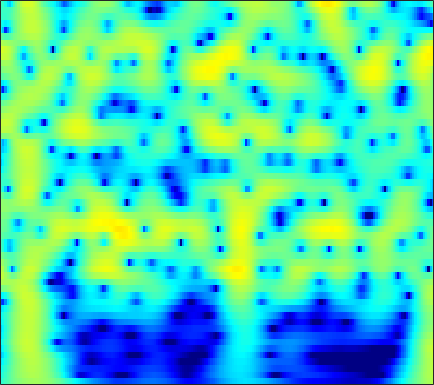

Data behind this chart, as committed beside it:
-5.185, -4.4738, -3.5762, -2.7439, -2.1625, -1.445, -0.79534, -0.35299, 0.17593, 0.63534, 1.0236, 1.2673, 1.5294, 1.721, 1.8183, 1.8867, 1.8868, 1.841, 1.7203, 1.5321, 1.2771, 1.0425, 0.67182, 0.23885
-6.141, -5.188, -4.008, -2.929, -2.186, -1.281, -0.4721, 0.07152, 0.7124, 1.257, 1.706, 1.98, 2.26, 2.443, 2.517, 2.529, 2.442, 2.312, 2.05, 1.685, 1.216, 0.7935, 0.1347, -0.6377
-6.943, -5.891, -4.573, -3.356, -2.511, -1.477, -0.5513, 0.071, 0.8042, 1.425, 1.932, 2.237, 2.544, 2.736, 2.804, 2.793, 2.665, 2.493, 2.16, 1.708, 1.137, 0.6294, -0.1549, -1.062
-8.479, -7.223, -5.635, -4.163, -3.143, -1.899, -0.7946, -0.05736, 0.8021, 1.52, 2.097, 2.438, 2.771, 2.967, 3.025, 2.984, 2.812, 2.599, 2.203, 1.685, 1.048, 0.496, -0.3363, -1.273
-10.86, -8.912, -6.64, -4.674, -3.372, -1.842, -0.5283, 0.3241, 1.291, 2.072, 2.672, 3.006, 3.301, 3.427, 3.412, 3.25, 2.929, 2.587, 2.001, 1.275, 0.4206, -0.2962, -1.34, -2.465
-8.712, -7.154, -5.203, -3.425, -2.214, -0.7636, 0.4932, 1.308, 2.225, 2.948, 3.475, 3.741, 3.923, 3.906, 3.759, 3.383, 2.797, 2.215, 1.246, 0.04994, -1.379, -2.603, -4.429, -6.435
-7.09, -5.787, -4.112, -2.54, -1.447, -0.1184, 1.048, 1.808, 2.66, 3.322, 3.788, 4.006, 4.115, 4.011, 3.787, 3.289, 2.551, 1.83, 0.6251, -0.8865, -2.755, -4.432, -7.13, -10.53
-8.527, -6.886, -4.896, -3.118, -1.92, -0.4985, 0.7239, 1.51, 2.386, 3.064, 3.543, 3.771, 3.898, 3.821, 3.63, 3.194, 2.552, 1.934, 0.9341, -0.2626, -1.637, -2.768, -4.374, -6.021
-9.35, -7.553, -5.428, -3.569, -2.331, -0.8738, 0.3714, 1.171, 2.063, 2.759, 3.261, 3.511, 3.676, 3.651, 3.509, 3.158, 2.628, 2.117, 1.295, 0.3245, -0.7748, -1.67, -2.933, -4.242
-7.869, -6.515, -4.797, -3.206, -2.107, -0.7753, 0.3926, 1.158, 2.028, 2.72, 3.23, 3.491, 3.678, 3.677, 3.555, 3.23, 2.722, 2.223, 1.402, 0.4083, -0.7529, -1.728, -3.16, -4.732
-7.285, -6.149, -4.654, -3.206, -2.167, -0.8687, 0.3083, 1.098, 2.011, 2.751, 3.307, 3.598, 3.818, 3.841, 3.729, 3.407, 2.887, 2.366, 1.497, 0.4234, -0.8656, -1.982, -3.696, -5.708
-9.022, -8.039, -6.512, -4.821, -3.527, -1.865, -0.3581, 0.6439, 1.783, 2.688, 3.359, 3.711, 3.981, 4.028, 3.92, 3.594, 3.062, 2.531, 1.652, 0.5831, -0.6791, -1.745, -3.336, -5.105
-18.14, -18.97, -13.66, -8.712, -5.922, -3.033, -0.8138, 0.5137, 1.913, 2.951, 3.676, 4.029, 4.268, 4.257, 4.095, 3.685, 3.064, 2.47, 1.522, 0.4154, -0.8315, -1.846, -3.273, -4.763
-7.88, -7.641, -6.287, -4.268, -2.696, -0.79, 0.8128, 1.805, 2.855, 3.618, 4.105, 4.296, 4.323, 4.096, 3.763, 3.107, 2.221, 1.42, 0.1765, -1.227, -2.741, -3.916, -5.493, -7.044
-0.4719, -0.2497, 0.1686, 0.7088, 1.177, 1.842, 2.486, 2.92, 3.402, 3.739, 3.896, 3.876, 3.646, 3.153, 2.599, 1.602, 0.2942, -0.9051, -2.788, -4.992, -7.451, -9.365, -11.82, -13.79
2.535, 2.409, 2.248, 2.148, 2.135, 2.223, 2.428, 2.644, 2.967, 3.245, 3.394, 3.381, 3.151, 2.632, 2.028, 0.8899, -0.6756, -2.179, -4.695, -7.972, -12.31, -16.71, -26.16, -36.05
3.974, 3.2, 1.997, 0.6836, -0.2266, -0.9622, -0.7429, -0.0313, 1.195, 2.329, 3.19, 3.608, 3.843, 3.709, 3.358, 2.546, 1.329, 0.141, -1.811, -4.215, -7.003, -9.235, -12.21, -14.86
3.57, 2.314, 0.08842, -3.193, -6.939, -15.85, -11.03, -5.8, -1.756, 0.745, 2.406, 3.252, 3.962, 4.258, 4.235, 3.907, 3.275, 2.606, 1.484, 0.1265, -1.408, -2.63, -4.302, -5.986
1.841, 0.9761, -0.267, -1.433, -2.136, -2.624, -2.412, -1.838, -0.7902, 0.3414, 1.365, 2.004, 2.655, 3.059, 3.201, 3.189, 2.942, 2.622, 2.028, 1.269, 0.359, -0.4123, -1.528, -2.737
-0.2258, -1.087, -2.087, -2.809, -3.085, -3.018, -2.515, -1.947, -1.064, -0.1188, 0.7636, 1.337, 1.974, 2.439, 2.677, 2.841, 2.839, 2.739, 2.477, 2.086, 1.57, 1.1, 0.3707, -0.4884
-3.175, -4.87, -7.676, -10.65, -11.42, -9.37, -6.512, -4.7, -2.73, -1.184, 0.002013, 0.7211, 1.461, 1.999, 2.284, 2.526, 2.656, 2.686, 2.653, 2.549, 2.384, 2.213, 1.902, 1.488
-3.478, -4.997, -7.589, -10.03, -10.67, -9.004, -6.515, -4.885, -3.09, -1.712, -0.66, -0.04475, 0.547, 0.9107, 1.05, 1.096, 1.05, 1.006, 1.053, 1.237, 1.553, 1.838, 2.192, 2.44
-1.691, -2.147, -2.74, -3.341, -3.678, -3.881, -3.807, -3.573, -3.062, -2.442, -1.765, -1.345, -0.9689, -0.9463, -1.207, -1.976, -3.251, -4.399, -5.415, -4.658, -2.571, -0.9441, 0.8934, 2.257
-1.202, -1.266, -1.772, -2.671, -3.556, -5.087, -6.899, -8.111, -8.572, -7.238, -5.36, -4.149, -3.061, -2.624, -2.761, -3.649, -5.519, -7.727, -11.05, -9.318, -4.941, -2.351, 0.2022, 2.012
-0.809, -0.9339, -1.56, -2.581, -3.733, -5.907, -9.105, -12.28, -14.18, -10.43, -6.87, -5.051, -3.4, -2.414, -2.01, -1.806, -1.821, -1.865, -1.761, -1.304, -0.5083, 0.2141, 1.21, 2.124
0.1711, -0.01069, -0.3469, -0.8688, -1.356, -2.063, -2.734, -3.071, -3.198, -2.886, -2.291, -1.785, -1.165, -0.6856, -0.4336, -0.2261, -0.1228, -0.06849, -0.003017, 0.1161, 0.313, 0.5109, 0.828, 1.176
0.957, 0.8448, 0.6911, 0.5039, 0.3923, 0.2752, 0.2322, 0.2486, 0.3394, 0.5046, 0.6793, 0.8121, 0.9275, 0.9377, 0.8605, 0.6411, 0.2928, -0.03171, -0.5008, -0.96, -1.317, -1.461, -1.469, -1.291
0.9722, 0.7646, 0.4986, 0.4296, 0.5027, 0.7727, 1.185, 1.529, 1.991, 2.375, 2.647, 2.743, 2.711, 2.464, 2.12, 1.421, 0.4188, -0.5668, -2.173, -4.08, -5.993, -6.971, -7.023, -5.951
-0.8072, -1.791, -3.087, -3.614, -3.2, -1.767, -0.05106, 1.134, 2.452, 3.416, 4.069, 4.335, 4.405, 4.143, 3.712, 2.798, 1.437, 0.06027, -2.418, -5.981, -11.49, -17.39, -15.2, -9.975
-3.669, -5.775, -10.28, -18.86, -13.48, -6.267, -2.208, -0.1078, 1.918, 3.325, 4.251, 4.675, 4.913, 4.797, 4.48, 3.757, 2.69, 1.689, 0.07693, -1.726, -3.525, -4.689, -5.822, -6.578
-3.892, -4.114, -4.387, -4.138, -3.541, -2.224, -0.6693, 0.4728, 1.807, 2.885, 3.647, 4.031, 4.288, 4.26, 4.062, 3.567, 2.828, 2.121, 1.016, -0.2531, -1.669, -2.819, -4.513, -6.532
-4.995, -4.389, -3.539, -2.609, -1.865, -0.818, 0.2335, 0.9864, 1.897, 2.654, 3.228, 3.522, 3.725, 3.71, 3.558, 3.175, 2.593, 2.027, 1.13, 0.06328, -1.151, -2.162, -3.643, -5.258
-7.627, -6.311, -4.612, -3.109, -2.064, -0.7991, 0.3247, 1.069, 1.928, 2.611, 3.129, 3.387, 3.559, 3.537, 3.391, 3.032, 2.493, 1.979, 1.156, 0.206, -0.8412, -1.683, -2.836, -3.985
-9.907, -7.906, -5.548, -3.67, -2.397, -0.9292, 0.3463, 1.169, 2.097, 2.817, 3.332, 3.58, 3.737, 3.688, 3.515, 3.11, 2.515, 1.954, 1.052, 0.02163, -1.102, -1.967, -3.112, -4.194
-8.553, -7.377, -5.669, -3.901, -2.591, -0.9558, 0.4861, 1.419, 2.442, 3.222, 3.747, 3.992, 4.116, 4.011, 3.788, 3.288, 2.554, 1.846, 0.6932, -0.7198, -2.364, -3.683, -5.406, -6.785
-9.859, -10.09, -8.549, -5.576, -3.493, -1.125, 0.7088, 1.788, 2.873, 3.631, 4.107, 4.302, 4.357, 4.203, 3.949, 3.416, 2.626, 1.834, 0.4756, -1.335, -3.807, -6.322, -11.23, -19.64
-9.466, -11.93, -9.244, -4.93, -2.573, -0.2611, 1.305, 2.107, 2.798, 3.147, 3.27, 3.25, 3.145, 2.965, 2.766, 2.4, 1.875, 1.339, 0.4009, -0.8072, -2.308, -3.61, -5.397, -6.579
0.16, 0.02656, 0.1412, 0.6409, 1.064, 1.529, 1.718, 1.626, 1.198, 0.4425, -0.4949, -1.137, -1.652, -1.703, -1.544, -1.329, -1.258, -1.325, -1.566, -1.892, -2.148, -2.255, -2.197, -1.873
3.383, 3.337, 3.272, 3.129, 2.966, 2.532, 1.779, 0.9249, -0.759, -3.311, -7.327, -11.96, -16.55, -10.91, -8.132, -6.215, -5.569, -5.627, -6.109, -6.567, -6.375, -5.632, -4.163, -2.588
3.72, 3.824, 3.891, 3.76, 3.548, 3.048, 2.255, 1.435, -0.03532, -1.97, -4.24, -5.915, -7.175, -6.998, -6.539, -6.289, -6.883, -8.053, -11.14, -18.36, -24.25, -13.74, -7.942, -4.592
2.259, 2.625, 2.971, 3.142, 3.131, 2.975, 2.628, 2.244, 1.589, 0.808, -0.01562, -0.6047, -1.317, -1.909, -2.334, -2.979, -3.799, -4.581, -5.722, -6.625, -6.744, -6.198, -5.005, -3.721
0.1824, 0.7595, 1.332, 1.789, 2.04, 2.262, 2.362, 2.356, 2.257, 2.066, 1.787, 1.548, 1.192, 0.7958, 0.472, -0.001195, -0.5103, -0.9141, -1.439, -1.892, -2.247, -2.443, -2.666, -2.907
-2.016, -1.514, -0.8611, -0.199, 0.3136, 0.928, 1.461, 1.793, 2.127, 2.343, 2.452, 2.465, 2.416, 2.281, 2.136, 1.885, 1.564, 1.292, 0.8662, 0.3647, -0.2208, -0.7438, -1.593, -2.713
-5.801, -5.686, -4.847, -3.584, -2.532, -1.197, -0.06069, 0.6449, 1.388, 1.933, 2.324, 2.522, 2.686, 2.762, 2.765, 2.704, 2.564, 2.406, 2.109, 1.689, 1.121, 0.5726, -0.3532, -1.553
-15.89, -20.43, -13.62, -8.249, -5.646, -3.151, -1.416, -0.4635, 0.4718, 1.114, 1.54, 1.775, 2.002, 2.191, 2.315, 2.462, 2.58, 2.618, 2.593, 2.448, 2.141, 1.798, 1.167, 0.3491
-8.239, -8.537, -7.343, -5.315, -3.871, -2.264, -1.114, -0.5334, -0.06143, 0.1226, 0.09733, 0.02912, -0.005188, 0.1237, 0.3771, 0.8897, 1.497, 1.942, 2.435, 2.76, 2.884, 2.836, 2.577, 2.09
-2.498, -2.151, -1.585, -0.9687, -0.5653, -0.1879, -0.06087, -0.1682, -0.6366, -1.504, -2.775, -4.003, -5.667, -6.347, -5.543, -3.437, -1.307, 0.04811, 1.454, 2.436, 3.064, 3.319, 3.411, 3.224
-0.6499, 0.01354, 0.5232, 0.7551, 0.774, 0.5276, -0.01136, -0.6192, -1.753, -3.318, -5.483, -7.728, -12.21, -16.74, -12.9, -7.363, -3.738, -1.83, 0.02267, 1.3, 2.129, 2.52, 2.791, 2.844
1.262, 1.693, 1.874, 1.726, 1.414, 0.6931, -0.358, -1.353, -2.858, -4.436, -5.802, -6.499, -6.828, -6.38, -5.556, -4.048, -2.502, -1.442, -0.3167, 0.451, 0.8892, 1.039, 1.087, 1.083
3.992, 3.975, 3.754, 3.231, 2.617, 1.483, -0.1269, -1.731, -4.583, -8.481, -12.45, -11.98, -8.322, -5.306, -3.614, -1.911, -0.6915, -0.06936, 0.3684, 0.3399, -0.1621, -0.807, -1.925, -2.942
4.903, 4.618, 4.181, 3.594, 3.02, 2.019, 0.6857, -0.5964, -2.771, -5.365, -7.364, -7.097, -4.931, -2.656, -1.306, -0.01115, 0.7781, 1.015, 0.8829, 0.1825, -1.207, -2.857, -6.342, -13.31
2.702, 2.33, 1.852, 1.474, 1.247, 0.9502, 0.6249, 0.3405, -0.04733, -0.3476, -0.435, -0.2998, 0.1114, 0.6825, 1.086, 1.504, 1.657, 1.582, 1.184, 0.4355, -0.6803, -1.752, -3.35, -4.791
-1.475, -2.33, -3.077, -3.053, -2.575, -1.634, -0.6802, -0.0447, 0.6663, 1.237, 1.725, 2.046, 2.42, 2.709, 2.857, 2.924, 2.813, 2.609, 2.151, 1.477, 0.6079, -0.1397, -1.224, -2.336
-6.949, -10.76, -19.87, -14.31, -9.157, -5.05, -2.407, -0.9469, 0.5377, 1.652, 2.49, 2.973, 3.449, 3.736, 3.841, 3.819, 3.633, 3.368, 2.854, 2.15, 1.272, 0.4999, -0.6924, -2.087
-5.925, -7.055, -7.981, -7.388, -6.12, -4.083, -2.184, -0.9404, 0.4557, 1.59, 2.468, 2.979, 3.463, 3.746, 3.821, 3.756, 3.5, 3.182, 2.603, 1.86, 0.9448, 0.1425, -1.08, -2.492
-4.156, -4.299, -4.243, -3.87, -3.353, -2.425, -1.316, -0.452, 0.6652, 1.651, 2.466, 2.937, 3.376, 3.595, 3.612, 3.453, 3.079, 2.685, 2.011, 1.19, 0.2258, -0.5733, -1.729, -2.98
-3.874, -3.968, -4.085, -3.994, -3.645, -2.768, -1.509, -0.4701, 0.8824, 2.054, 2.975, 3.474, 3.892, 4.013, 3.928, 3.58, 2.999, 2.432, 1.522, 0.4738, -0.6397, -1.502, -2.671, -3.864
-3.418, -4.156, -6.082, -8.911, -10.19, -7.426, -3.463, -1.088, 1.289, 2.979, 4.107, 4.652, 4.999, 4.953, 4.676, 3.995, 2.999, 2.045, 0.5575, -1.067, -2.641, -3.69, -4.845, -5.812
